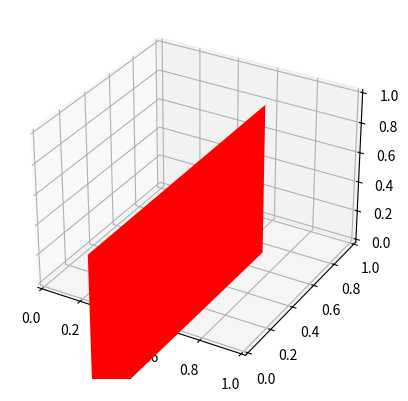

Generate this figure with matplotlib: (Note: this script raises an exception after producing the figure.)
import numpy as np
import matplotlib.pyplot as plt
from mpl_toolkits.mplot3d.art3d import Poly3DCollection
from mpl_toolkits.mplot3d import proj3d

def rotate_polygon(polygon, angle, axis):
    rotation_matrix = np.array([[np.cos(angle), -np.sin(angle), 0],
                                [np.sin(angle), np.cos(angle), 0],
                                [0, 0, 1]])
    return np.dot(polygon, rotation_matrix)

def main():
    fig = plt.figure()
    ax = fig.add_subplot(111, projection='3d')
    
    # Defining verticies of the cube
    vertices = np.array([[0,0,0],[1,0,0],[1,1,0],[0,1,0],[0,0,1],[1,0,1],[1,1,1],[0,1,1]])

    # Defining the faces of the cube as polygon collections
    x, y, z = zip(*vertices)

    # Defining each face as a 3D polygon
    polygons = [[1, 5, 7, 3], [0, 4, 6, 2], [0, 1, 5, 4], [2, 6, 7, 3], [0, 2, 3, 1], [4, 5, 7, 6]]
    """
    polygons = [[vertices[0], vertices[1], vertices[2], vertices[3]],
            [vertices[4], vertices[5], vertices[6], vertices[7]],
            [vertices[0], vertices[1], vertices[5], vertices[4]],
            [vertices[2], vertices[3], vertices[7], vertices[6]],
            [vertices[1], vertices[2], vertices[6], vertices[5]],
            [vertices[0], vertices[3], vertices[7], vertices[4]]]
    """
    # Defining colors for each face
    colors = ['red','blue','orange','white','yellow','green']

    # Transform cube durring rotation
    angle = np.pi / 4
    axis = [1, 1, 0]
    polygons[0] = rotate_polygon(vertices[polygons[0]], angle, axis)

    # Adding each face to the plot
    for i in range(len(polygons)):
        ax.add_collection(Poly3DCollection([polygons[i]], facecolors=colors[i]))

    # Set plot properties
    ax.set_xlim3d(-1, 2)
    ax.set_ylim3d(-1, 2)
    ax.set_zlim3d(-1, 2)

    # Remove axes labels and tick marks
    ax.set_axis_off()

    

    # Display plot
    plt.show()

main()